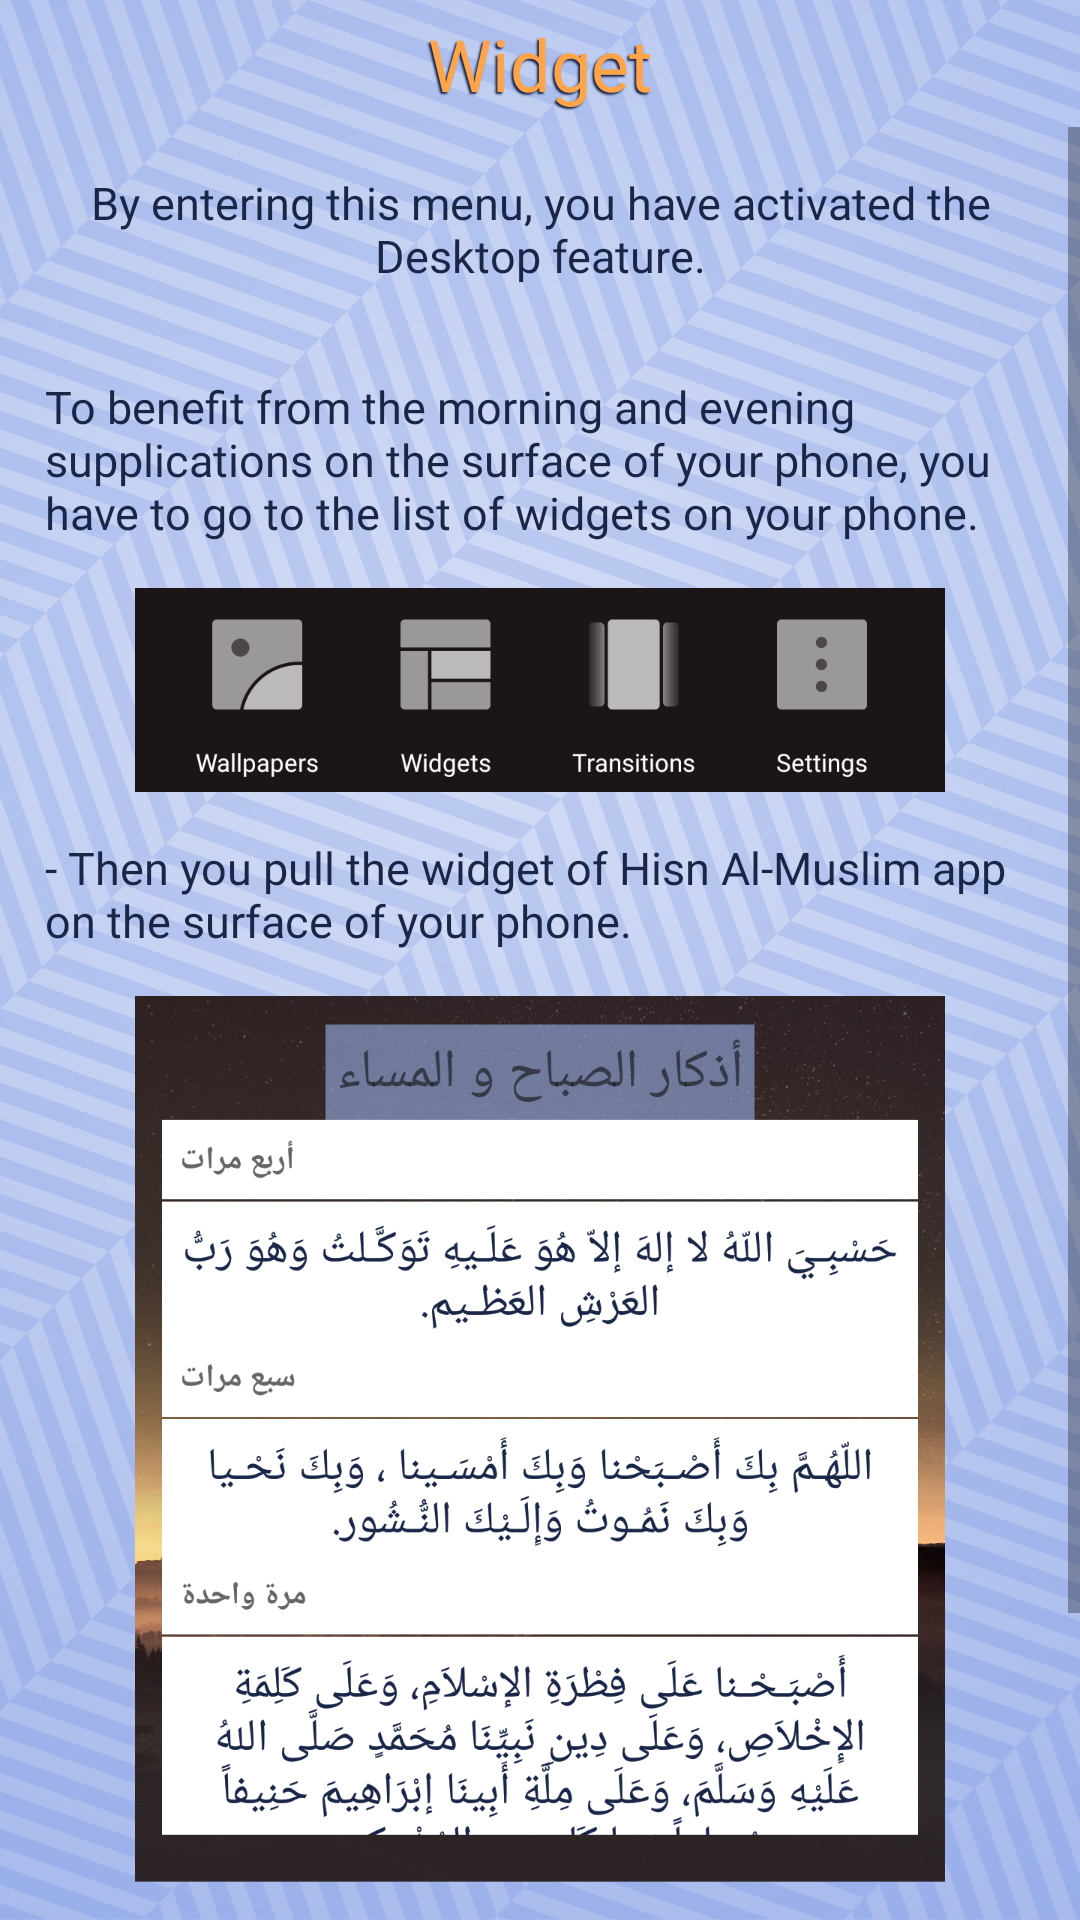

Produce the Android XML layout that renders to this screen, including the resource entries it uses.
<!-- AndroidManifest.xml: application theme AppThemee -->
<!-- res/layout/activity_widgets.xml -->
<?xml version="1.0" encoding="utf-8"?>
<LinearLayout xmlns:android="http://schemas.android.com/apk/res/android"
    xmlns:app="http://schemas.android.com/apk/res-auto"
    xmlns:tools="http://schemas.android.com/tools"
    android:layout_width="match_parent"
    android:layout_height="match_parent"
    android:orientation="vertical"
    tools:context=".Widgets">
    <TextView
        android:id="@+id/aboutustitle"
        android:layout_width="match_parent"
        android:layout_height="wrap_content"
        android:fontFamily="@font/changa_bold"
        android:text="@string/menu_widget"
        android:gravity="center"
        android:layout_margin="5dp"
        android:textColor="@color/colorAccent"
        android:shadowColor="@color/colorPrimary"
        android:shadowDx="-2"
        android:shadowDy="2"
        android:shadowRadius="1"
        android:textSize="24sp" />
    <ScrollView
        android:layout_width="match_parent"
        android:layout_height="wrap_content">
        <TableLayout
            android:layout_width="match_parent"
            android:layout_height="wrap_content"
            android:stretchColumns="1">
            <TextView
                android:layout_width="match_parent"
                android:layout_height="wrap_content"
                android:layout_margin="15dp"
                android:textSize="15sp"
                android:gravity="center"
                android:text="@string/widgetactivation"
                android:fontFamily="@font/changa_light"/>
            <TextView
                android:layout_width="match_parent"
                android:layout_height="wrap_content"
                android:layout_margin="15dp"
                android:textSize="15sp"
                android:text="@string/instruction1"
                android:fontFamily="@font/changa_light"/>
            <ImageView android:layout_width="wrap_content"
                android:layout_height="wrap_content"
                android:src="@drawable/choose_widgets"/>
            <TextView
                android:layout_width="match_parent"
                android:layout_height="wrap_content"
                android:layout_margin="15dp"
                android:textSize="15sp"
                android:text="@string/instruction2"
                android:fontFamily="@font/changa_light"/>
            <ImageView android:layout_width="wrap_content"
                android:layout_height="wrap_content"
                android:src="@drawable/our_widget"/>
            <TextView
                android:layout_width="match_parent"
                android:layout_height="wrap_content"
                android:layout_margin="15dp"
                android:textSize="15sp"
                android:text="@string/instruction3"
                android:fontFamily="@font/changa_light"/>
            <TextView
                android:layout_width="match_parent"
                android:layout_height="wrap_content"
                android:layout_margin="15dp"
                android:textSize="15sp"
                android:text="@string/instruction4"
                android:fontFamily="@font/changa_light"/>
        </TableLayout>
    </ScrollView>
</LinearLayout>
<!-- resources referenced by this layout -->
<resources>
  <color name="colorAccent">#ffa449</color>
  <color name="colorPrimary">#192648</color>
  <!-- drawable choose_widgets: png bitmap (drawable-xxxhdpi, 15729 bytes) -->
  <!-- drawable our_widget: png bitmap (drawable-xxxhdpi, 421983 bytes) -->
  <string name="instruction1">To benefit from the morning and evening supplications on the surface of your phone, you have to go to the list of widgets on your phone.</string>
  <string name="instruction2">- Then you pull the widget of Hisn Al-Muslim app on the surface of your phone.</string>
  <string name="instruction3">- You can increase its size to be able to read all the adhkaar well.</string>
  <string name="instruction4">Finally, all you have to do is swipe up or down to read your daily response.</string>
  <string name="menu_widget">Widget</string>
  <string name="widgetactivation">By entering this menu, you have activated the Desktop feature.</string>
  <style name="AppThemee" parent="Theme.AppCompat.Light.NoActionBar">
          
          <item name="colorPrimary">@color/colorPrimary</item>
          <item name="colorPrimaryDark">@color/colorPrimaryDark</item>
          <item name="colorAccent">@color/colorAccent</item>
          <item name="android:textColor">@color/colorPrimary</item>
          <item name="cardViewStyle">@style/AppThemee</item>
          <item name="cardBackgroundColor">@android:color/white</item>
          <item name="android:windowBackground">@drawable/wallpaperr</item>
      </style>
  <color name="colorPrimaryDark">#121c3a</color>
  <!-- drawable wallpaperr: jpg bitmap (drawable-xxxhdpi, 641966 bytes) -->
</resources>
